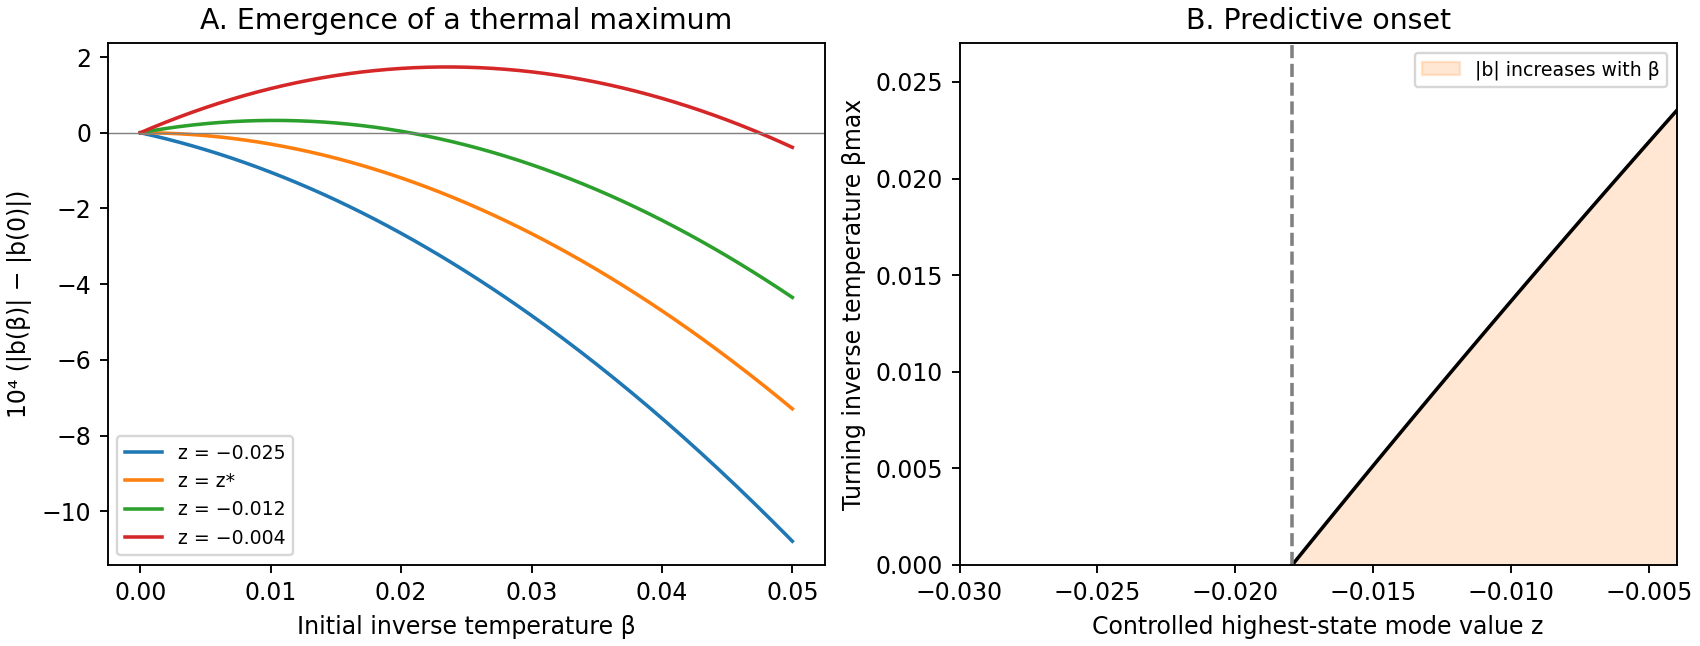

Source data for this figure (header and first rows):
z, peak_beta
-0.01794, 0.0
-0.0178, 0.0002464
-0.01766, 0.0004926
-0.01752, 0.0007386
-0.01738, 0.0009843
-0.01724, 0.00123
-0.0171, 0.001475
-0.01696, 0.00172
-0.01682, 0.001965
-0.01669, 0.002209
-0.01655, 0.002454
-0.01641, 0.002698
-0.01627, 0.002942
-0.01613, 0.003185
-0.01599, 0.003429
-0.01585, 0.003672
-0.01571, 0.003915
-0.01557, 0.004157
-0.01543, 0.0044
-0.01529, 0.004642
-0.01515, 0.004884
-0.01501, 0.005126
-0.01487, 0.005367
-0.01473, 0.005609
-0.01459, 0.00585
-0.01446, 0.006091
-0.01432, 0.006331
-0.01418, 0.006572
-0.01404, 0.006812
-0.0139, 0.007052
-0.01376, 0.007291
-0.01362, 0.007531
-0.01348, 0.00777
-0.01334, 0.008009
-0.0132, 0.008248
-0.01306, 0.008487
-0.01292, 0.008725
-0.01278, 0.008963
-0.01264, 0.009201
-0.0125, 0.009439
-0.01236, 0.009676
-0.01222, 0.009913
-0.01209, 0.01015
-0.01195, 0.01039
-0.01181, 0.01062
-0.01167, 0.01086
-0.01153, 0.0111
-0.01139, 0.01133
-0.01125, 0.01157
-0.01111, 0.0118
-0.01097, 0.01204
-0.01083, 0.01227
-0.01069, 0.01251
-0.01055, 0.01274
-0.01041, 0.01298
-0.01027, 0.01321
-0.01013, 0.01344
-0.009994, 0.01368
-0.009855, 0.01391
-0.009715, 0.01415
... 41 more rows
